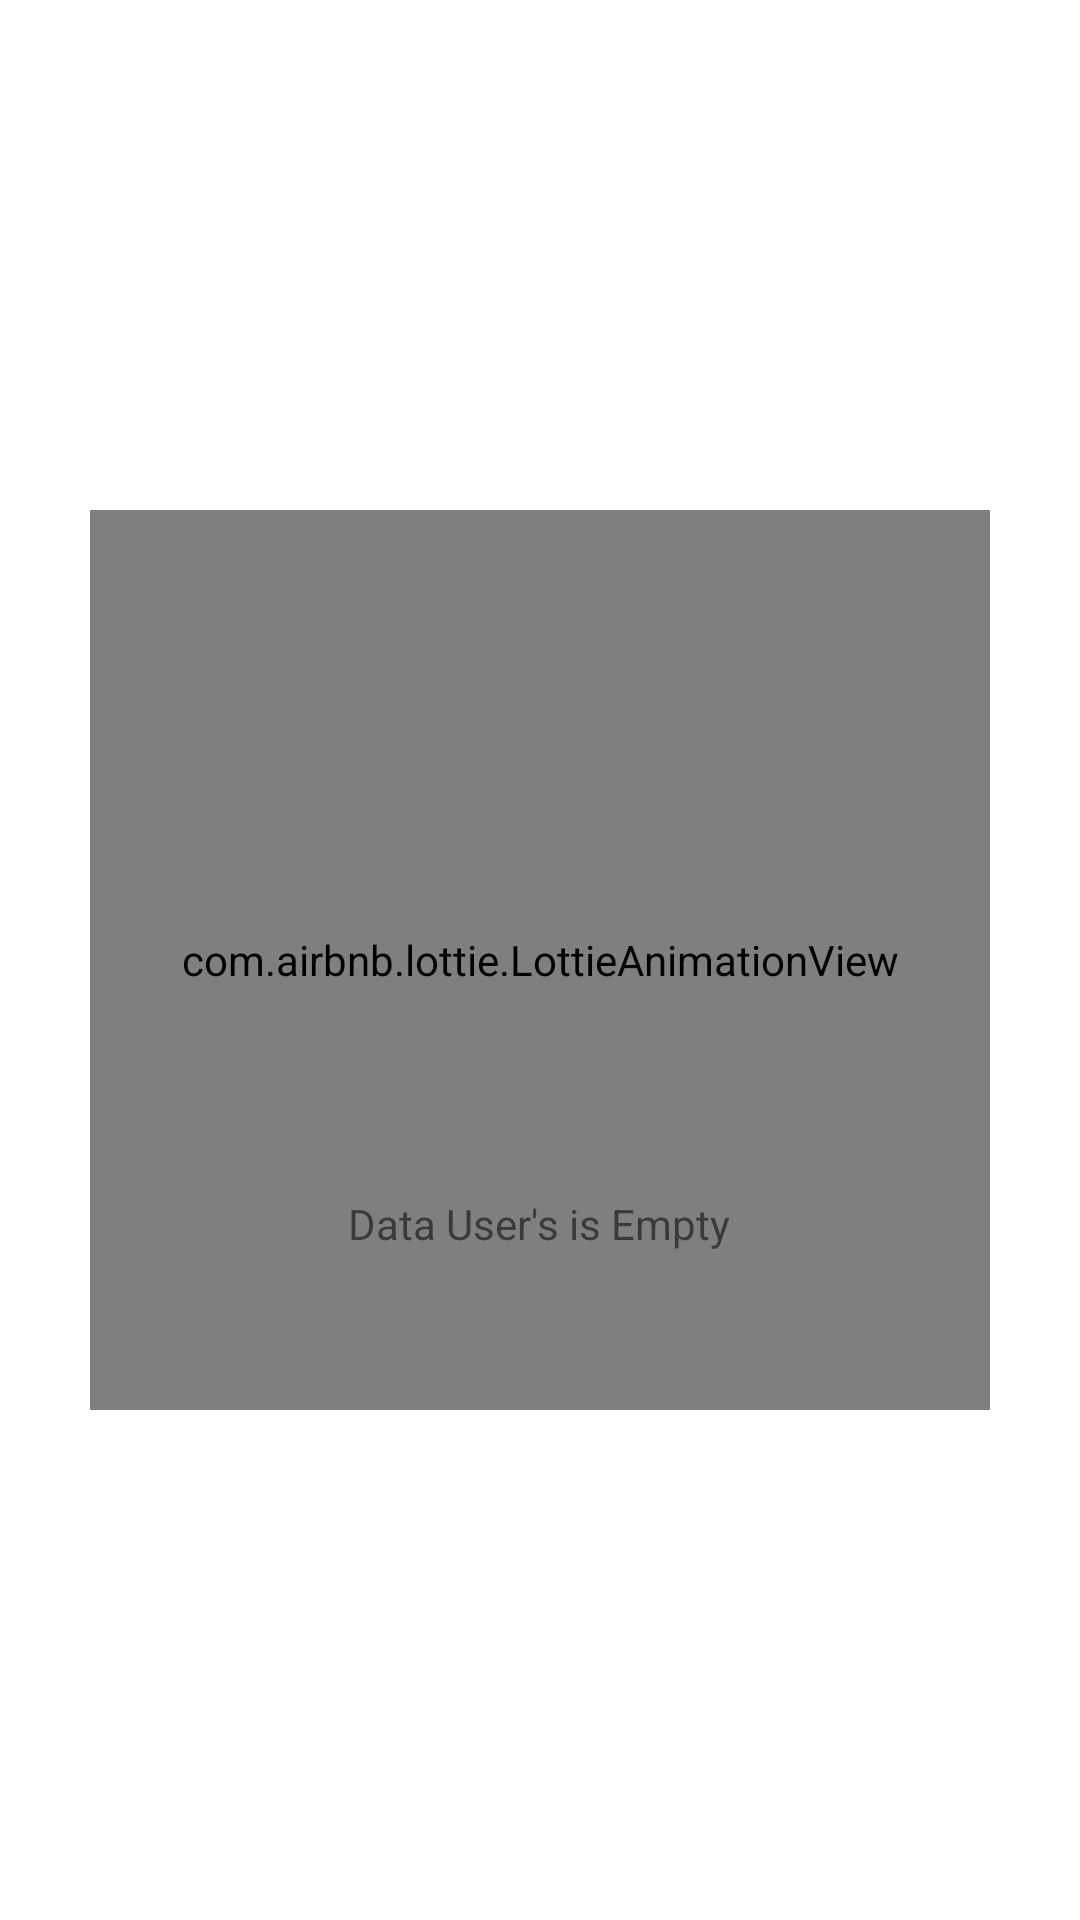

Here is an Android app screen rendered from its layout file. Give the layout XML and the strings, colors and styles it references.
<!-- AndroidManifest.xml: application theme Theme.GithubUserApp -->
<!-- res/layout/fragment_data_follow.xml -->
<?xml version="1.0" encoding="utf-8"?>
<androidx.constraintlayout.widget.ConstraintLayout xmlns:android="http://schemas.android.com/apk/res/android"
    xmlns:app="http://schemas.android.com/apk/res-auto"
    xmlns:tools="http://schemas.android.com/tools"
    android:layout_width="match_parent"
    android:layout_height="match_parent"
    tools:context=".ui.FavoriteActivity">

    <androidx.recyclerview.widget.RecyclerView
        android:id="@+id/rv_userfoll"
        android:layout_width="0dp"
        android:layout_height="0dp"
        android:fillViewport="true"
        app:layout_constraintBottom_toBottomOf="parent"
        app:layout_constraintEnd_toEndOf="parent"
        app:layout_constraintStart_toStartOf="parent"
        app:layout_constraintTop_toTopOf="parent"
        tools:listitem="@layout/item_row_user_github" />

    <ProgressBar
        android:id="@+id/progressBar"
        style="?android:attr/progressBarStyle"
        android:layout_width="wrap_content"
        android:layout_height="wrap_content"
        android:visibility="gone"
        app:layout_constraintBottom_toBottomOf="@+id/rv_userfoll"
        app:layout_constraintEnd_toEndOf="parent"
        app:layout_constraintStart_toStartOf="parent"
        app:layout_constraintTop_toTopOf="parent"
        tools:visibility="visible" />

    <include
        android:id="@+id/animationView"
        layout="@layout/layout_data_empty"
        android:layout_width="wrap_content"
        android:layout_height="wrap_content"
        app:layout_constraintBottom_toBottomOf="parent"
        app:layout_constraintEnd_toEndOf="parent"
        app:layout_constraintStart_toStartOf="parent"
        app:layout_constraintTop_toTopOf="parent" />

</androidx.constraintlayout.widget.ConstraintLayout>
<!-- res/layout/item_row_user_github.xml (included above) -->
<?xml version="1.0" encoding="utf-8"?>

<androidx.cardview.widget.CardView xmlns:android="http://schemas.android.com/apk/res/android"
    xmlns:card_view="http://schemas.android.com/apk/res-auto"
    xmlns:tools="http://schemas.android.com/tools"
    android:id="@+id/card_view"
    android:layout_width="match_parent"
    android:layout_height="wrap_content"
    android:layout_gravity="center"
    android:layout_marginLeft="8dp"
    android:layout_marginTop="4dp"
    android:layout_marginRight="8dp"
    android:layout_marginBottom="4dp"
    card_view:cardCornerRadius="4dp">

    <androidx.constraintlayout.widget.ConstraintLayout
        android:layout_width="match_parent"
        android:layout_height="wrap_content"
        android:padding="6dp">

        <ImageView
            android:id="@+id/img_item_photo"
            style="@style/ImageThumbnail"
            android:contentDescription="@string/thumbnail_user"
            card_view:layout_constraintBottom_toBottomOf="parent"
            card_view:layout_constraintStart_toStartOf="parent"
            card_view:layout_constraintTop_toTopOf="parent"
            tools:src="@tools:sample/avatars" />

        <TextView
            android:id="@+id/tv_item_username"
            style="@style/TextInList.primary"
            android:layout_toEndOf="@id/img_item_photo"
            card_view:layout_constraintBottom_toBottomOf="@+id/img_item_photo"
            card_view:layout_constraintEnd_toEndOf="parent"
            card_view:layout_constraintStart_toEndOf="@+id/img_item_photo"
            card_view:layout_constraintTop_toTopOf="@+id/img_item_photo"
            tools:text="@string/uname" />

    </androidx.constraintlayout.widget.ConstraintLayout>
</androidx.cardview.widget.CardView>
<!-- res/layout/layout_data_empty.xml (included above) -->
<?xml version="1.0" encoding="utf-8"?>

<androidx.constraintlayout.widget.ConstraintLayout xmlns:android="http://schemas.android.com/apk/res/android"
    xmlns:app="http://schemas.android.com/apk/res-auto"
    android:id="@+id/layout_data_empty"
    android:layout_width="match_parent"
    android:layout_height="match_parent">

    <com.airbnb.lottie.LottieAnimationView
        android:id="@+id/emptylottie"
        android:layout_width="300dp"
        android:layout_height="300dp"
        app:layout_constraintBottom_toBottomOf="parent"
        app:layout_constraintEnd_toEndOf="parent"
        app:layout_constraintHorizontal_bias="0.491"
        app:layout_constraintStart_toStartOf="parent"
        app:layout_constraintTop_toTopOf="parent"
        app:layout_constraintVertical_bias="0.356"
        app:lottie_autoPlay="true"
        app:lottie_loop="true"
        app:lottie_rawRes="@raw/emptyicon" />

    <TextView
        android:id="@+id/tv_usernotfound"
        android:layout_width="wrap_content"
        android:layout_height="wrap_content"
        android:layout_marginTop="60dp"
        android:text="@string/data_user_is_empty"
        app:layout_constraintBottom_toBottomOf="parent"
        app:layout_constraintEnd_toEndOf="parent"
        app:layout_constraintHorizontal_bias="0.498"
        app:layout_constraintStart_toStartOf="parent"
        app:layout_constraintTop_toTopOf="parent"
        app:layout_constraintVertical_bias="0.762" />

</androidx.constraintlayout.widget.ConstraintLayout>
<!-- resources referenced by this layout -->
<resources>
  <string name="data_user_is_empty">Data User\'s is Empty</string>
  <string name="thumbnail_user">Thumbnail User</string>
  <string name="uname">username</string>
  <style name="ImageThumbnail">
          <item name="android:layout_width">85dp</item>
          <item name="android:layout_height">85dp</item>
          <item name="android:layout_marginStart">8dp</item>
          <item name="android:layout_marginTop">4dp</item>
          <item name="android:layout_marginBottom">4dp</item>
      </style>
  <style name="TextInList.primary">
          <item name="android:textStyle">bold</item>
          <item name="android:textSize">16sp</item>
      </style>
  <style name="Theme.GithubUserApp" parent="Theme.MaterialComponents.DayNight.DarkActionBar">
          
          <item name="colorPrimary">@color/primaryColor</item>
          <item name="colorPrimaryVariant">@color/primaryLightColor</item>
          <item name="colorOnPrimary">@color/primaryTextColor</item>
          
          <item name="colorSecondary">@color/secondaryColor</item>
          <item name="colorSecondaryVariant">@color/secondaryLightColor</item>
          <item name="colorOnSecondary">@color/white</item>
          
          <item name="android:statusBarColor" tools:targetApi="l">?attr/colorPrimaryVariant</item>
          
          <item name="android:textColorPrimary">@color/primaryLightColor</item>
          <item name="tabStyle">@style/Theme.GithubUserApp.TabLayoutLight</item>
          <item name="backgroundColor">@style/Theme.GithubUserApp.BackgroundColorLight</item>
      </style>
  <color name="primaryColor">#23272d</color>
  <color name="primaryLightColor">#4b4f56</color>
  <color name="primaryTextColor">#ffffff</color>
  <color name="secondaryColor">#bb7900</color>
  <color name="secondaryLightColor">#864d00</color>
  <color name="white">#FFFFFFFF</color>
  <style name="Theme.GithubUserApp.TabLayoutLight" parent="Widget.Design.TabLayout">
          <item name="tabSelectedTextColor">@color/secondaryColor</item>
          <item name="tabTextColor">@color/black</item>
      </style>
  <style name="Theme.GithubUserApp.BackgroundColorLight">
          <item name="backgroundColor">@color/white</item>
      </style>
  <color name="black">#FF000000</color>
</resources>
